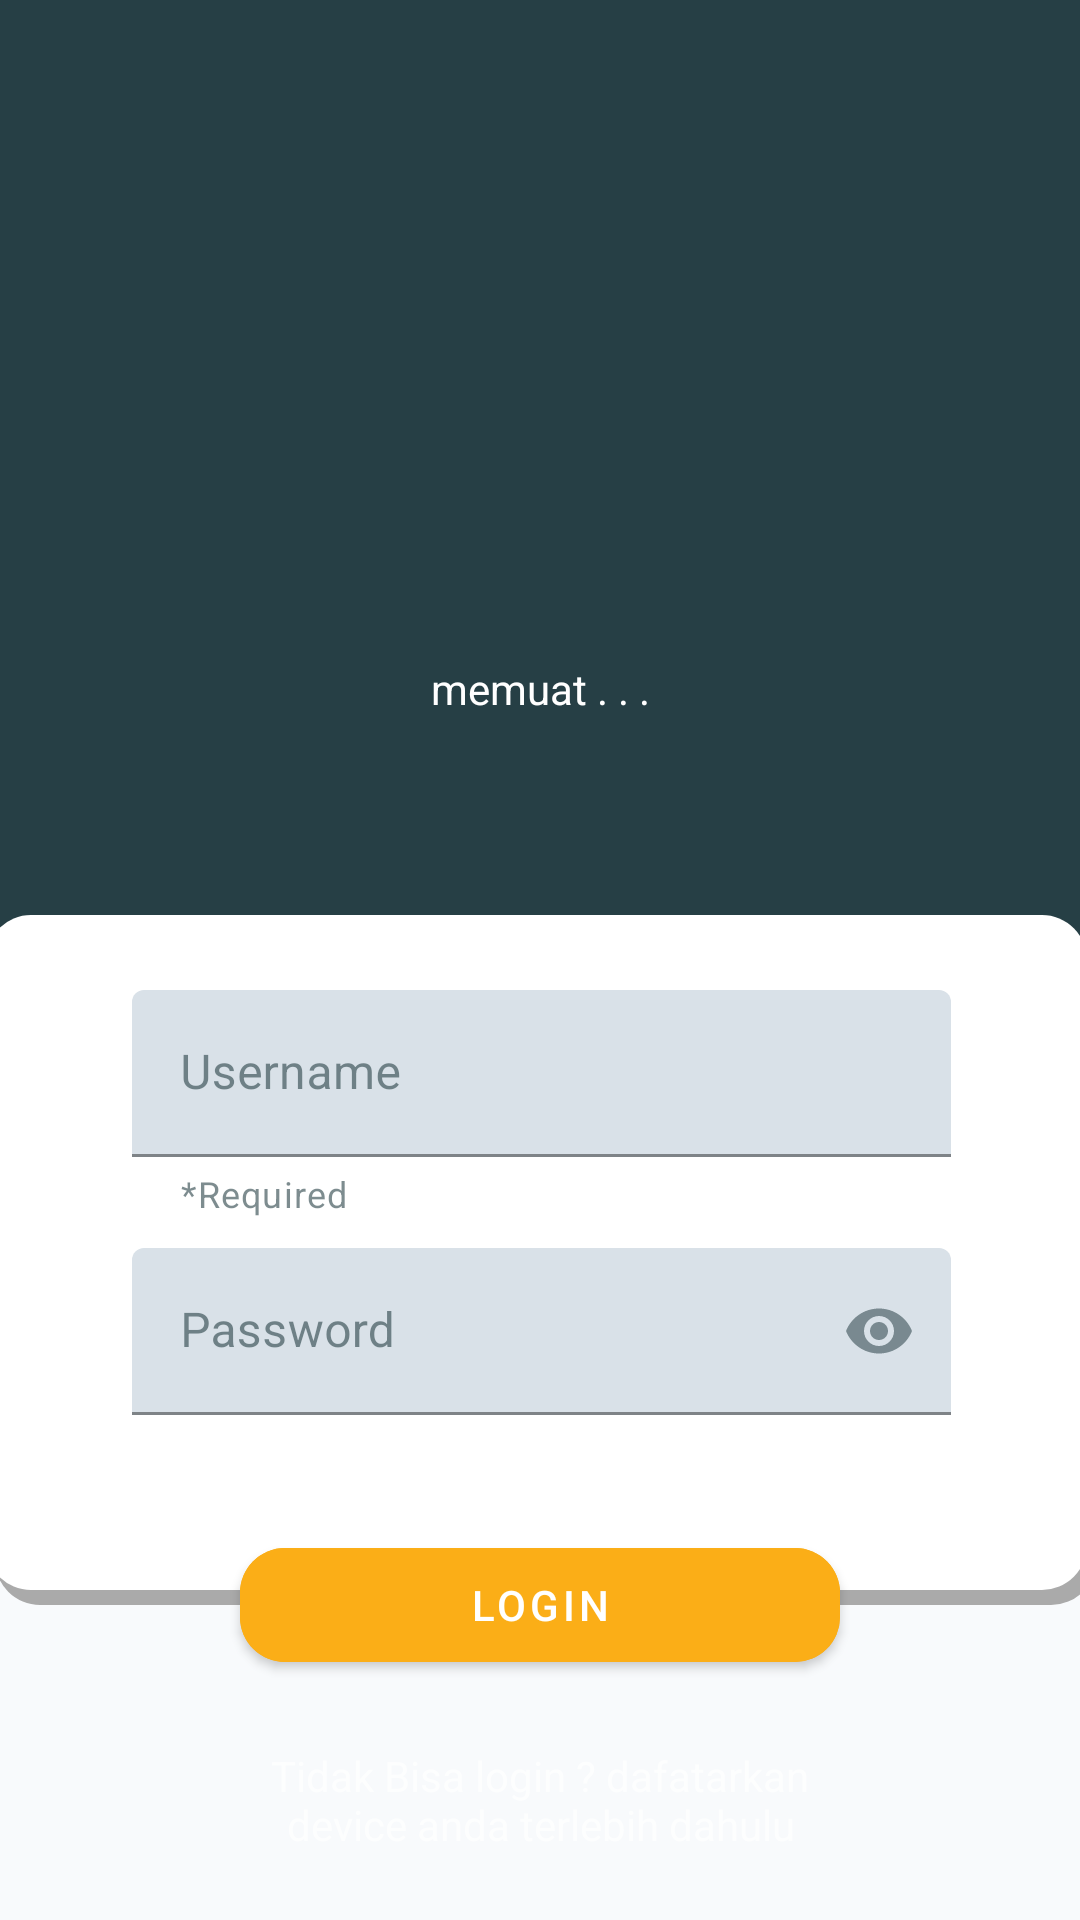

Write the Android layout XML for this screen, with the resource values it uses.
<!-- AndroidManifest.xml: activity theme Theme.MyApp.NoActionBar -->
<!-- res/layout/activity_main.xml -->
<?xml version="1.0" encoding="utf-8"?>

<androidx.constraintlayout.widget.ConstraintLayout xmlns:android="http://schemas.android.com/apk/res/android"
    xmlns:app="http://schemas.android.com/apk/res-auto"
    xmlns:tools="http://schemas.android.com/tools"
    android:layout_width="match_parent"
    android:layout_height="match_parent"
    tools:context=".MainActivity">


    <RelativeLayout
        android:layout_width="match_parent"
        android:layout_height="match_parent">

        <RelativeLayout
            android:id="@+id/top"
            android:layout_alignParentTop="true"
            android:background="@color/my_app_color_on_primary"
            android:layout_width="match_parent"
            android:layout_height="400dp"/>
        <RelativeLayout
            android:id="@+id/bottom"
            android:layout_alignParentBottom="true"
            android:layout_below="@id/top"
            android:background="@color/cardview_shadow_end_color"
            android:layout_width="match_parent"
            android:layout_height="0dp"/>
    </RelativeLayout>
    <ImageView
        android:id="@+id/ivLogo"
        android:layout_width="100dp"
        android:layout_height="100dp"
        app:layout_constraintRight_toRightOf="parent"
        app:layout_constraintLeft_toLeftOf="parent"
        app:layout_constraintTop_toTopOf="parent"
        android:layout_marginTop="100dp"
        />
    <TextView
        android:id="@+id/tvNamaPemerintah"
        app:layout_constraintLeft_toLeftOf="parent"
        android:layout_marginTop="20dp"
        app:layout_constraintRight_toRightOf="parent"
        app:layout_constraintTop_toBottomOf="@id/ivLogo"
        android:text="memuat . . ."
        android:textColor="@android:color/white"
        android:layout_width="wrap_content"
        android:layout_height="wrap_content"/>
    <TextView
        android:id="@+id/tvInstansi"
        app:layout_constraintTop_toBottomOf="@+id/tvNamaPemerintah"
        app:layout_constraintLeft_toLeftOf="parent"
        app:layout_constraintRight_toRightOf="parent"
        android:textColor="@android:color/white"
        android:textSize="15dp"
        android:textAlignment="center"
        android:layout_width="wrap_content"
        android:layout_height="wrap_content"/>
    <androidx.constraintlayout.widget.ConstraintLayout
        android:id="@+id/card"
        android:layout_width="370dp"
        android:layout_marginTop="200dp"
        app:layout_constraintLeft_toLeftOf="parent"
        app:layout_constraintRight_toRightOf="parent"
        android:layout_height="230dp"
        android:background="@drawable/shadow_layer_list"
        app:layout_constraintBottom_toBottomOf="parent"
        app:layout_constraintTop_toTopOf="parent">


        <com.google.android.material.textfield.TextInputLayout
            android:id="@+id/etUsername"
            android:layout_width="273dp"
            app:errorEnabled="true"
            android:layout_height="wrap_content"
            android:layout_marginTop="25dp"
            app:layout_constraintTop_toTopOf="parent"
            app:layout_constraintLeft_toLeftOf="parent"
            app:layout_constraintRight_toRightOf="parent"
            app:helperTextEnabled="true"
            android:hint="Username"
            app:boxStrokeColor="@color/bg_food"
            app:helperText="*Required"
            style="@style/Widget.MaterialComponents.TextInputLayout.FilledBox"
            >

            <com.google.android.material.textfield.TextInputEditText
                android:layout_width="match_parent"
                android:layout_height="match_parent"
                />

        </com.google.android.material.textfield.TextInputLayout>

        <com.google.android.material.textfield.TextInputLayout
            android:id="@+id/etPassword"
            android:layout_width="273dp"
            app:errorEnabled="true"
            app:boxStrokeColor="@color/bg_food"
            android:layout_height="wrap_content"
            android:layout_marginTop="10dp"
            app:layout_constraintTop_toBottomOf="@id/etUsername"
            app:layout_constraintLeft_toLeftOf="parent"
            app:layout_constraintRight_toRightOf="parent"
            app:endIconMode="password_toggle"
            style="@style/Widget.MaterialComponents.TextInputLayout.FilledBox"
            android:hint="Password">

            <com.google.android.material.textfield.TextInputEditText
                android:layout_width="match_parent"
                android:layout_height="match_parent"
                android:inputType="textPassword"
                />

        </com.google.android.material.textfield.TextInputLayout>

    </androidx.constraintlayout.widget.ConstraintLayout>
    <com.google.android.material.button.MaterialButton
        android:id="@+id/btnLogin"
        android:layout_width="200dp"
        android:text="LOGIN"
        android:backgroundTint="@color/bg_food"
        android:textAlignment="center"
        app:cornerRadius="15dp"
        app:layout_constraintLeft_toLeftOf="parent"
        app:layout_constraintRight_toRightOf="parent"
        app:layout_constraintTop_toBottomOf="@id/card"
        app:layout_constraintBottom_toBottomOf="@id/card"
        android:textColor="@color/cardview_light_background"
        style="@style/Widget.MaterialComponents.Button"
        android:layout_height="50dp"/>

    <ProgressBar
        android:id="@+id/prLoading"
        app:layout_constraintLeft_toLeftOf="parent"
        app:layout_constraintRight_toRightOf="parent"
        app:layout_constraintTop_toTopOf="parent"
        app:layout_constraintBottom_toBottomOf="parent"
        android:layout_width="wrap_content"
        style="?android:attr/progressBarStyle"
        android:layout_height="wrap_content"/>
    <com.google.android.material.textview.MaterialTextView
        android:layout_width="200dp"
        android:layout_height="wrap_content"
        android:textAlignment="center"
        android:text="Tidak Bisa login ? dafatarkan device anda terlebih dahulu"
        app:layout_constraintBottom_toBottomOf="parent"
        app:layout_constraintLeft_toLeftOf="parent"
        app:layout_constraintRight_toRightOf="parent"
        app:layout_constraintTop_toBottomOf="@id/btnLogin"
        />
</androidx.constraintlayout.widget.ConstraintLayout>
<!-- resources referenced by this layout -->
<resources>
  <color name="bg_food">#FBAE17</color>
  <color name="my_app_color_on_primary">#263F45</color>
  <!-- drawable shadow_layer_list (drawable) -->
  <?xml version="1.0" encoding="utf-8"?>
  
  <layer-list xmlns:android="http://schemas.android.com/apk/res/android">
      
      <item android:left="3dp" android:top="5dp">
          <shape>
              <solid android:color="@android:color/darker_gray" />
              <corners android:radius="15dp" />
          </shape>
      </item>
      
      <item android:bottom="5dp" android:right="3dp">
          <shape>
              <solid android:color="@android:color/white" />
              <corners android:radius="15dp" />
          </shape>
      </item>
  </layer-list>
  <style name="Theme.MyApp.NoActionBar">
          <item name="windowActionBar">false</item>
          <item name="windowNoTitle">true</item>
      </style>
</resources>
